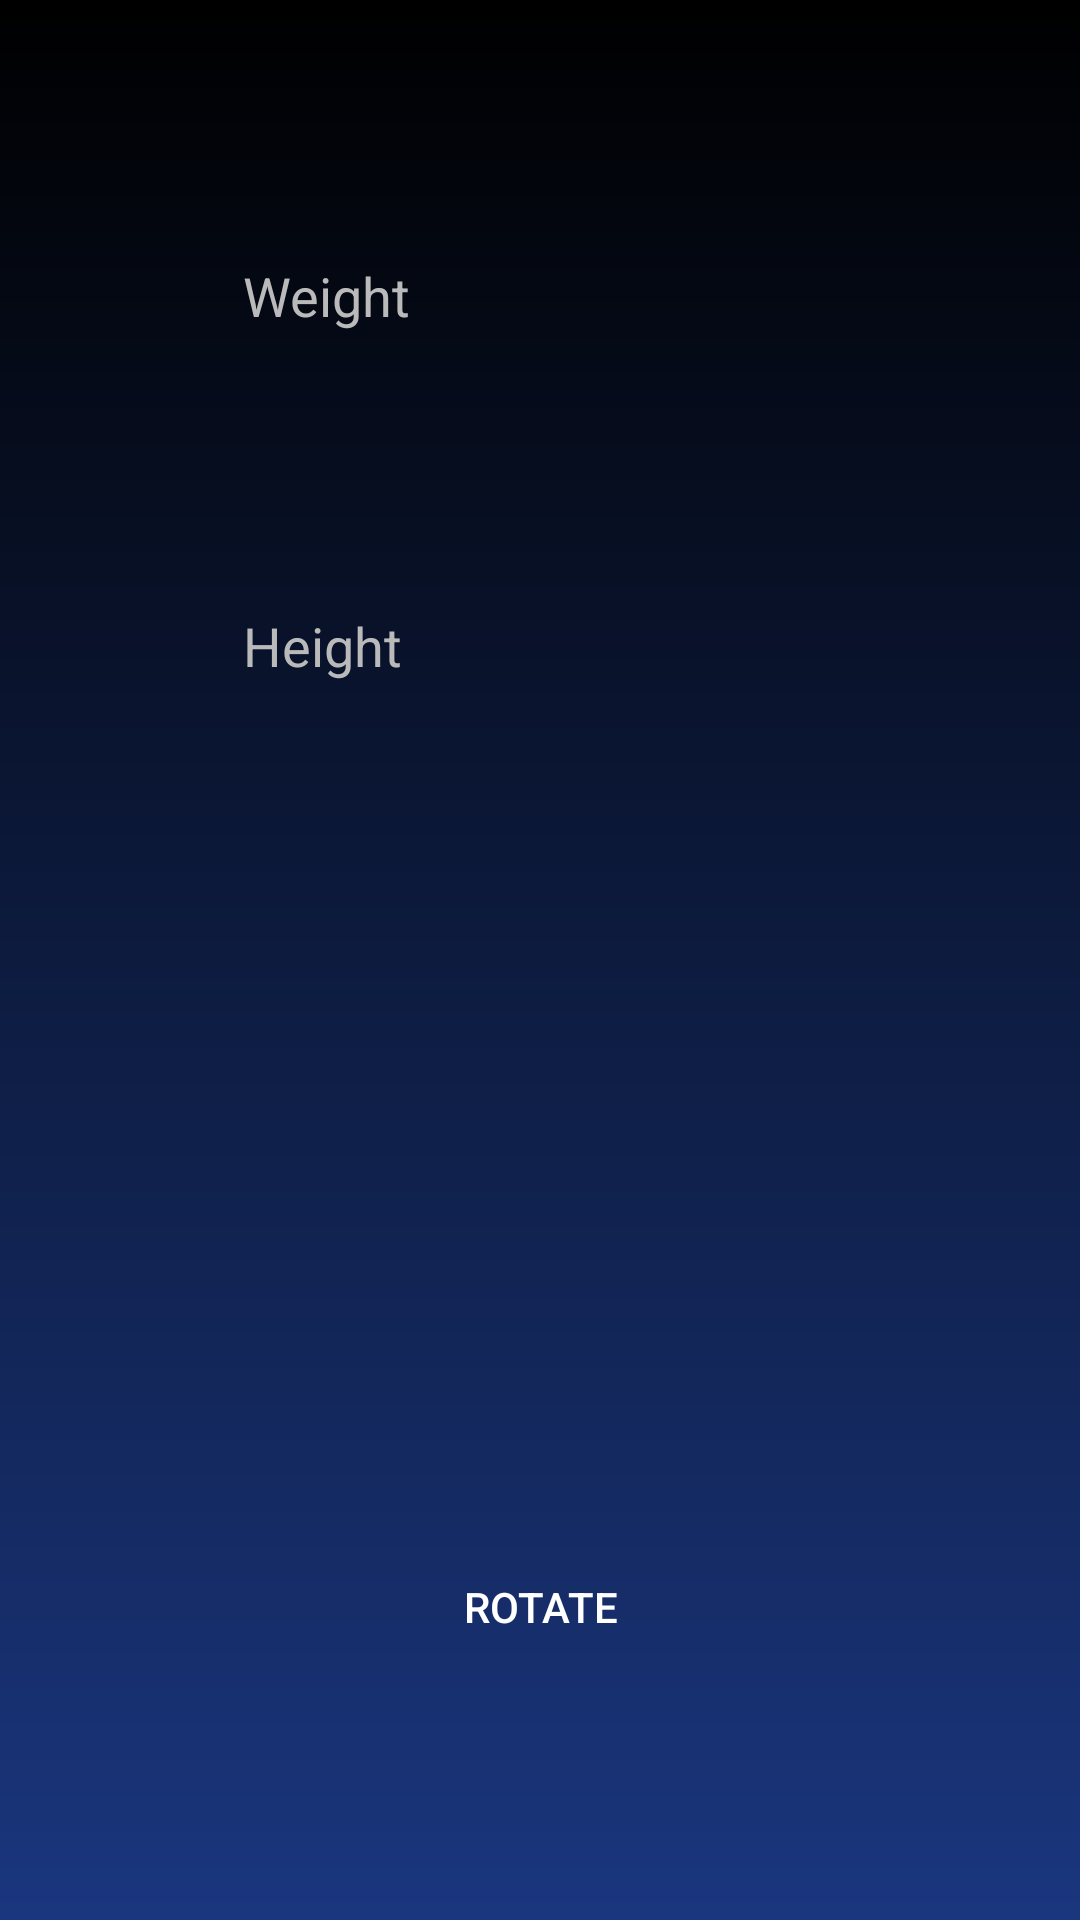

Android layout source for this screen:
<!-- AndroidManifest.xml: application theme AppTheme -->
<!-- res/layout/bmi_man_layout.xml -->
<?xml version="1.0" encoding="utf-8"?>
<android.support.constraint.ConstraintLayout
    xmlns:android="http://schemas.android.com/apk/res/android"
    xmlns:app="http://schemas.android.com/apk/res-auto"
    android:layout_width="match_parent"
    android:layout_height="match_parent"
    android:background="@drawable/background_fragment">

    <TextView
        android:id="@+id/result_bmi"
        android:layout_width="wrap_content"
        android:layout_height="wrap_content"
        android:gravity="center"
        android:maxLines="5"
        android:minLines="4"
        android:textColor="@color/white_dark"
        android:textSize="@dimen/coming_soon"
        app:layout_constraintBottom_toTopOf="@+id/rotate_bmi"
        app:layout_constraintLeft_toLeftOf="parent"
        app:layout_constraintRight_toRightOf="parent"
        app:layout_constraintTop_toBottomOf="@+id/enter_height"/>

    <Button
        android:id="@+id/rotate_bmi"
        android:layout_width="wrap_content"
        android:layout_height="wrap_content"
        android:background="@drawable/perimeter_view_line"
        android:focusable="true"
        android:text="@string/rotate"
        android:textColor="@android:color/white"
        app:layout_constraintBottom_toBottomOf="parent"
        app:layout_constraintLeft_toLeftOf="parent"
        app:layout_constraintRight_toRightOf="parent"
        app:layout_constraintTop_toBottomOf="@+id/result_bmi"/>

    <EditText
        android:id="@+id/enter_weight"
        android:layout_width="wrap_content"
        android:layout_height="wrap_content"
        android:background="@drawable/perimeter_view_line"
        android:ems="10"
        android:focusableInTouchMode="true"
        android:hint="@string/weight"
        android:inputType="numberDecimal"
        android:maxEms="6"
        android:padding="@dimen/et_padding"
        android:textColor="@android:color/white"
        android:textColorHint="@color/white_dark"
        app:layout_constraintBottom_toTopOf="@+id/enter_height"
        app:layout_constraintLeft_toLeftOf="parent"
        app:layout_constraintRight_toRightOf="parent"
        app:layout_constraintTop_toTopOf="parent"/>

    <EditText
        android:id="@+id/enter_height"
        android:layout_width="wrap_content"
        android:layout_height="wrap_content"
        android:background="@drawable/perimeter_view_line"
        android:ems="10"
        android:focusableInTouchMode="true"
        android:hint="@string/height"
        android:inputType="numberDecimal"
        android:maxEms="6"
        android:padding="@dimen/et_padding"
        android:textColor="@android:color/white"
        android:textColorHint="@color/white_dark"
        app:layout_constraintBottom_toTopOf="@+id/result_bmi"
        app:layout_constraintLeft_toLeftOf="parent"
        app:layout_constraintRight_toRightOf="parent"
        app:layout_constraintTop_toBottomOf="@+id/enter_weight"/>

</android.support.constraint.ConstraintLayout>
<!-- resources referenced by this layout -->
<resources>
  <color name="white_dark">#bababa</color>
  <dimen name="coming_soon">24sp</dimen>
  <dimen name="et_padding">6dp</dimen>
  <!-- drawable background_fragment (drawable) -->
  <?xml version="1.0" encoding="utf-8"?>
  <shape xmlns:android="http://schemas.android.com/apk/res/android"
      android:shape="rectangle">
      <gradient
          android:angle="270"
          android:endColor="@color/blue_dark"
          android:startColor="@android:color/black"
          android:type="linear" />
  </shape>
  <string name="height">Height</string>
  <string name="rotate">Rotate</string>
  <string name="weight">Weight</string>
  <style name="AppTheme" parent="Theme.AppCompat.Light.NoActionBar">
          <item name="colorPrimary">@color/colorPrimary</item>
          <item name="colorPrimaryDark">@android:color/black</item>
          <item name="colorAccent">@color/colorAccent</item>
      </style>
  <color name="blue_dark">#1a367e</color>
  <color name="colorPrimary">#3F51B5</color>
  <color name="colorAccent">#bababa</color>
</resources>
